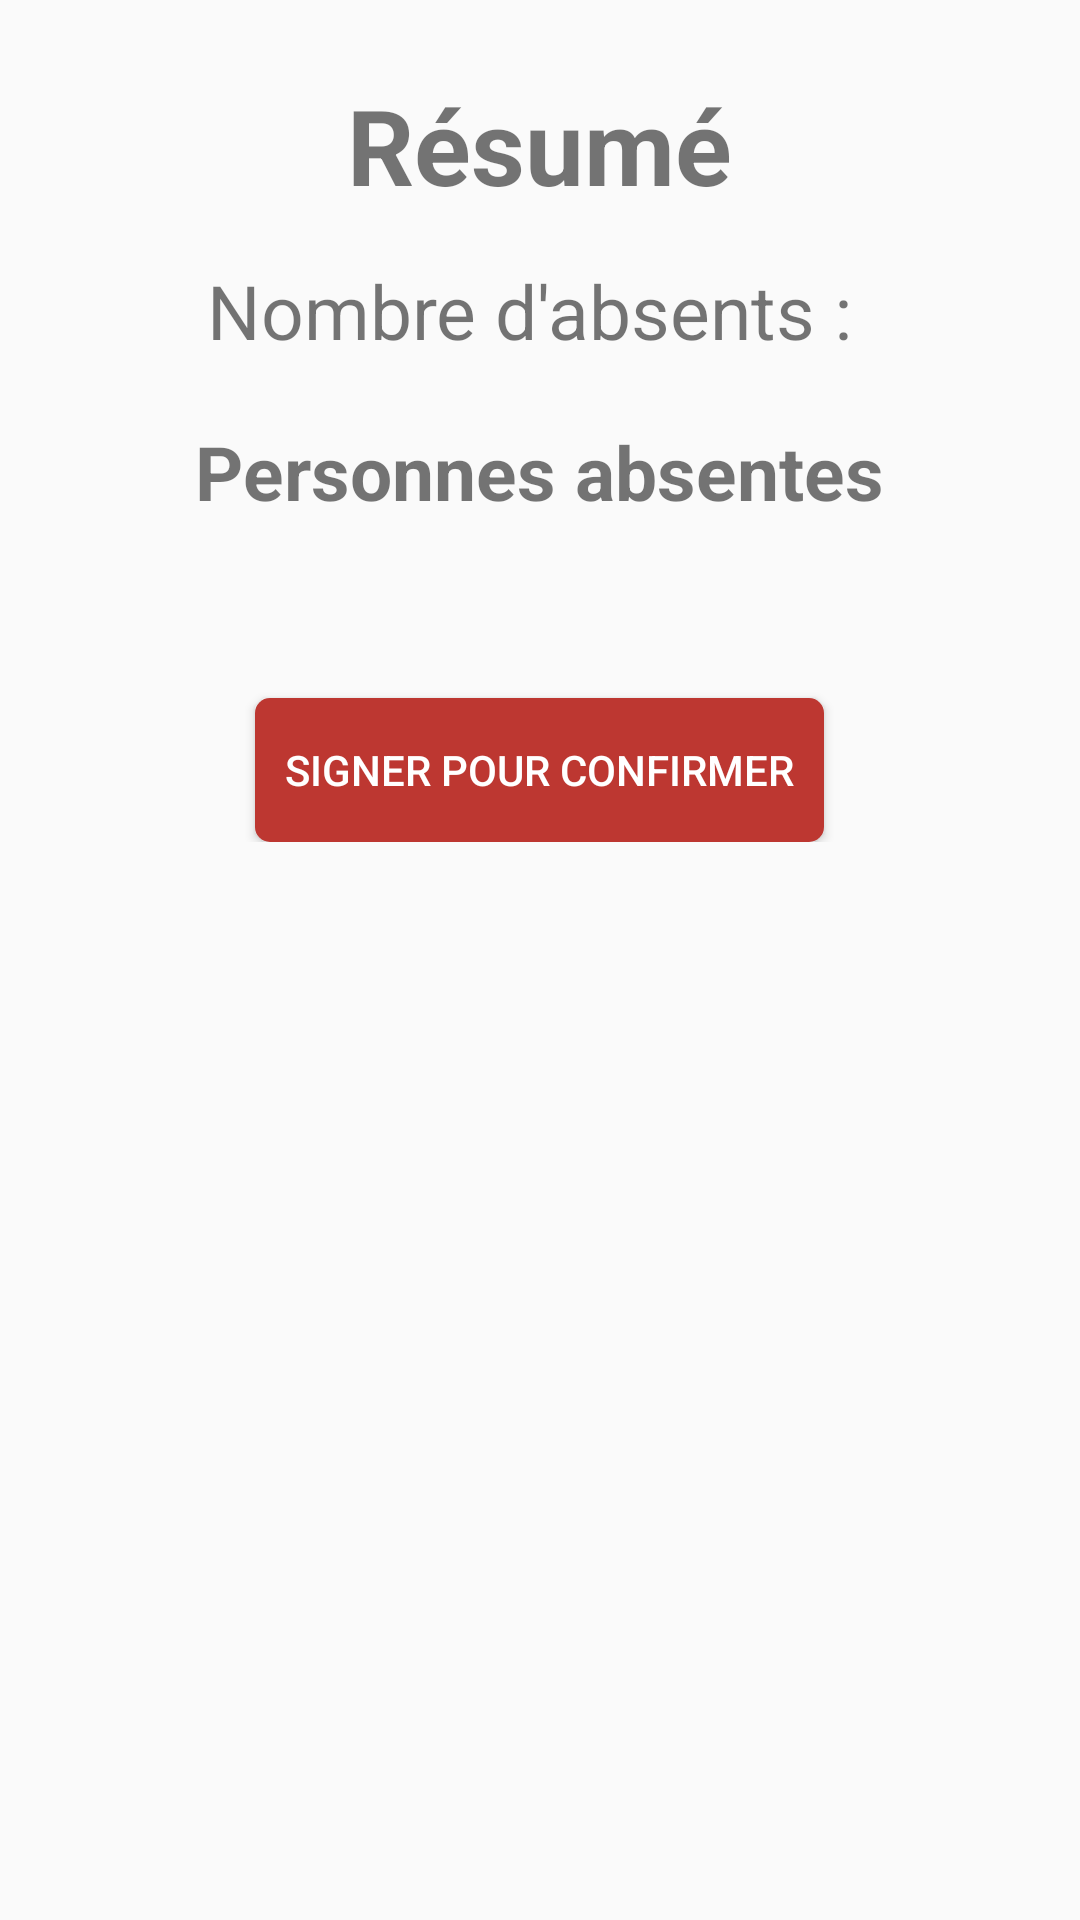

Android layout source for this screen:
<!-- AndroidManifest.xml: application theme AppTheme -->
<!-- res/layout/fragment_resume.xml -->
<?xml version="1.0" encoding="utf-8"?>
<ScrollView xmlns:android="http://schemas.android.com/apk/res/android"
    android:layout_width="match_parent"
    android:layout_height="wrap_content">

    <LinearLayout
        android:layout_width="match_parent"
        android:layout_height="match_parent"
        android:orientation="vertical">

        <TextView
            android:layout_width="wrap_content"
            android:layout_height="wrap_content"
            android:textSize="35dp"
            android:layout_gravity="center_horizontal"
            android:layout_marginTop="25dp"
            android:text="@string/subtitle_resume"
            android:textStyle="bold"/>

        <LinearLayout
            android:layout_width="wrap_content"
            android:layout_height="wrap_content"
            android:orientation="horizontal"
            android:layout_gravity="center_horizontal"
            android:layout_marginTop="15dp">

            <TextView
                android:layout_width="wrap_content"
                android:layout_height="wrap_content"
                android:text="Nombre d'absents : "
                android:textSize="25dp" />

            <TextView
                android:id="@+id/presence_rate"
                android:layout_width="wrap_content"
                android:layout_height="wrap_content"
                android:textSize="25dp" />

        </LinearLayout>

        <TextView
            android:layout_width="wrap_content"
            android:layout_height="wrap_content"
            android:text="Personnes absentes"
            android:layout_gravity="center_horizontal"
            android:textSize="25dp"
            android:textStyle="bold"
            android:layout_marginTop="20dp"/>

            <TextView
                android:id="@+id/absence_list_textView"
                android:layout_width="match_parent"
                android:layout_height="wrap_content"
                android:layout_marginTop="5dp"
                android:gravity="center_horizontal"
                android:textSize="25dp"
                android:textAlignment="center"/>

        <Button
            android:id="@+id/signature_button"
            android:layout_width="wrap_content"
            android:layout_height="wrap_content"
            android:text="@string/signature_button"
            android:background="@drawable/button_shape"
            android:layout_marginTop="20dp"
            android:padding="10dp"
            android:layout_gravity="center_horizontal"
            android:textColor="@color/white"/>

        <FrameLayout
            android:id="@+id/signature_fragment_container"
            android:layout_width="match_parent"
            android:layout_height="match_parent"></FrameLayout>

    </LinearLayout>

</ScrollView>
<!-- resources referenced by this layout -->
<resources>
  <color name="white">#FFFFFF</color>
  <!-- drawable button_shape (drawable) -->
  <?xml version="1.0" encoding="utf-8"?>
  <shape xmlns:android="http://schemas.android.com/apk/res/android">
  
      <solid android:color="@color/red"></solid>
  
      <padding
          android:left="20dp"
          android:right="20dp"
          android:bottom="10dp"
          android:top="10dp"></padding>
  
      <corners
          android:radius="5dp"></corners>
  
  </shape>
  <string name="signature_button">Signer pour confirmer</string>
  <string name="subtitle_resume">Résumé</string>
  <style name="AppTheme" parent="Theme.AppCompat.Light.NoActionBar">
          
          <item name="colorPrimary">@color/red</item>
          <item name="colorPrimaryDark">@color/black</item>
          <item name="colorAccent">@color/nightBlue</item>
      </style>
  <color name="red">#BD3731</color>
  <color name="black">#000000</color>
  <color name="nightBlue">#34495E</color>
</resources>
